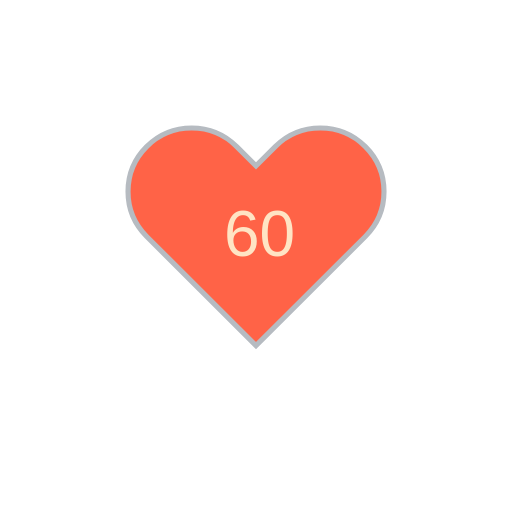
t = 0.00 s
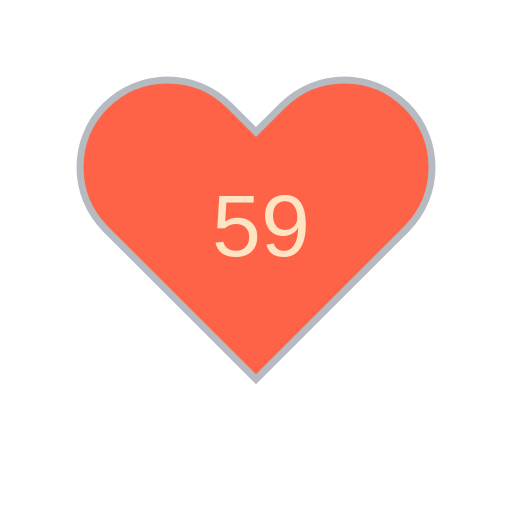
t = 1.80 s
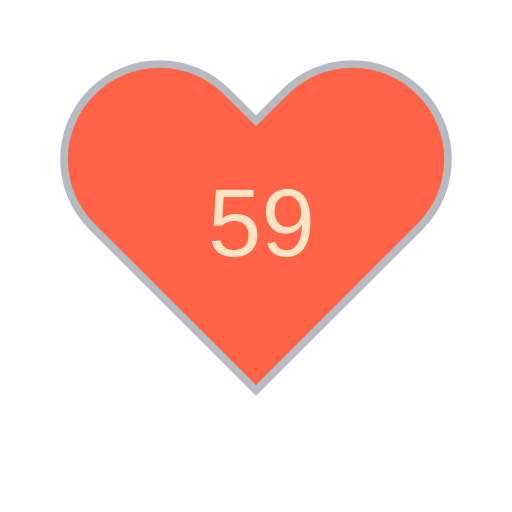
t = 3.33 s
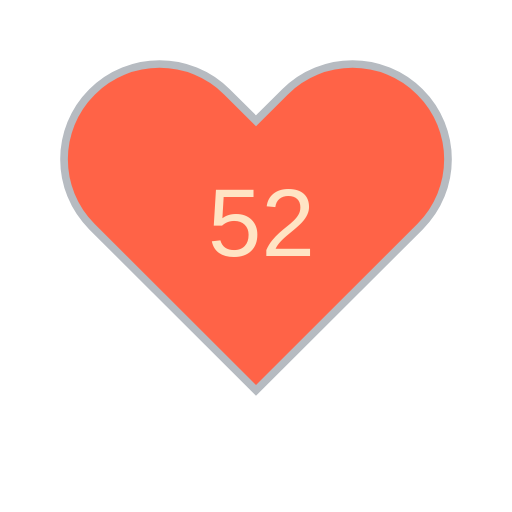
t = 5.04 s
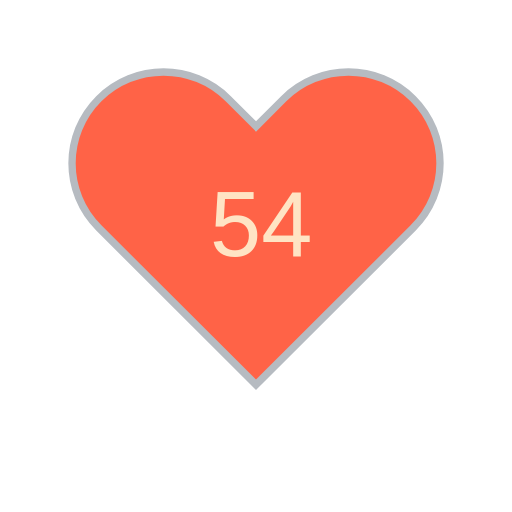
t = 6.66 s
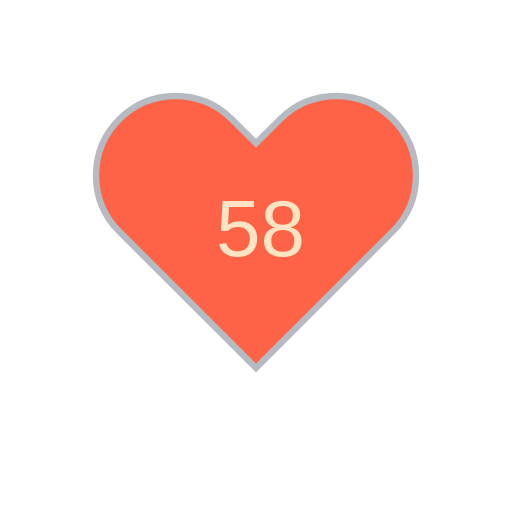
t = 8.28 s

The animated SVG that drew these frames (rendered in a browser with its animation timeline set to each time). Animation: 31 SMIL elements (animate=30,animateTransform=1); frames cover the first 8.28 s, repeats indefinitely.

<?xml version="1.0" encoding="utf-8" ?>
<svg baseProfile="full" height="150" version="1.1" viewBox="0,0,200,200" width="150" xmlns="http://www.w3.org/2000/svg" xmlns:ev="http://www.w3.org/2001/xml-events" xmlns:xlink="http://www.w3.org/1999/xlink"><defs /><g transform="translate(100 100)"><path d="M92.71,7.27L92.71,7.27c-9.71-9.69-25.46-9.69-35.18,0L50,14.79l-7.54-7.52C32.75-2.42,17-2.42,7.29,7.27v0 c-9.71,9.69-9.71,25.41,0,35.1L50,85l42.71-42.63C102.43,32.68,102.43,16.96,92.71,7.27z" fill="tomato" stroke="#B6BBC1" stroke-width="2" transform="translate(-50 -50)" /><animateTransform additive="sum" attributeName="transform" dur="1.2s" repeatCount="indefinite" type="scale" values="1; 1.5; 1.25; 1.5; 1.5; 1;" /><text fill="bisque" style="font-size:25px; font-family:Arial" transform="translate(-12.5 0)">60<animate attributeName="visibility" dur="36.0s" keyTimes="0;0.03;0.07;0.1;0.13;0.17;0.2;0.23;0.27;0.3;0.33;0.37;0.4;0.43;0.47;0.5;0.53;0.57;0.6;0.63;0.67;0.7;0.73;0.77;0.8;0.83;0.87;0.9;0.93;0.97;1.0" repeatCount="indefinite" values="visible;hidden;hidden;hidden;hidden;hidden;hidden;hidden;hidden;hidden;hidden;hidden;hidden;hidden;hidden;hidden;hidden;hidden;hidden;hidden;hidden;hidden;hidden;hidden;hidden;hidden;hidden;hidden;hidden;hidden;hidden" /></text><text fill="bisque" style="font-size:25px; font-family:Arial" transform="translate(-12.5 0)">59<animate attributeName="visibility" dur="36.0s" keyTimes="0;0.03;0.07;0.1;0.13;0.17;0.2;0.23;0.27;0.3;0.33;0.37;0.4;0.43;0.47;0.5;0.53;0.57;0.6;0.63;0.67;0.7;0.73;0.77;0.8;0.83;0.87;0.9;0.93;0.97;1.0" repeatCount="indefinite" values="hidden;visible;hidden;hidden;hidden;hidden;hidden;hidden;hidden;hidden;hidden;hidden;hidden;hidden;hidden;hidden;hidden;hidden;hidden;hidden;hidden;hidden;hidden;hidden;hidden;hidden;hidden;hidden;hidden;hidden;hidden" /></text><text fill="bisque" style="font-size:25px; font-family:Arial" transform="translate(-12.5 0)">59<animate attributeName="visibility" dur="36.0s" keyTimes="0;0.03;0.07;0.1;0.13;0.17;0.2;0.23;0.27;0.3;0.33;0.37;0.4;0.43;0.47;0.5;0.53;0.57;0.6;0.63;0.67;0.7;0.73;0.77;0.8;0.83;0.87;0.9;0.93;0.97;1.0" repeatCount="indefinite" values="hidden;hidden;visible;hidden;hidden;hidden;hidden;hidden;hidden;hidden;hidden;hidden;hidden;hidden;hidden;hidden;hidden;hidden;hidden;hidden;hidden;hidden;hidden;hidden;hidden;hidden;hidden;hidden;hidden;hidden;hidden" /></text><text fill="bisque" style="font-size:25px; font-family:Arial" transform="translate(-12.5 0)">60<animate attributeName="visibility" dur="36.0s" keyTimes="0;0.03;0.07;0.1;0.13;0.17;0.2;0.23;0.27;0.3;0.33;0.37;0.4;0.43;0.47;0.5;0.53;0.57;0.6;0.63;0.67;0.7;0.73;0.77;0.8;0.83;0.87;0.9;0.93;0.97;1.0" repeatCount="indefinite" values="hidden;hidden;hidden;visible;hidden;hidden;hidden;hidden;hidden;hidden;hidden;hidden;hidden;hidden;hidden;hidden;hidden;hidden;hidden;hidden;hidden;hidden;hidden;hidden;hidden;hidden;hidden;hidden;hidden;hidden;hidden" /></text><text fill="bisque" style="font-size:25px; font-family:Arial" transform="translate(-12.5 0)">52<animate attributeName="visibility" dur="36.0s" keyTimes="0;0.03;0.07;0.1;0.13;0.17;0.2;0.23;0.27;0.3;0.33;0.37;0.4;0.43;0.47;0.5;0.53;0.57;0.6;0.63;0.67;0.7;0.73;0.77;0.8;0.83;0.87;0.9;0.93;0.97;1.0" repeatCount="indefinite" values="hidden;hidden;hidden;hidden;visible;hidden;hidden;hidden;hidden;hidden;hidden;hidden;hidden;hidden;hidden;hidden;hidden;hidden;hidden;hidden;hidden;hidden;hidden;hidden;hidden;hidden;hidden;hidden;hidden;hidden;hidden" /></text><text fill="bisque" style="font-size:25px; font-family:Arial" transform="translate(-12.5 0)">54<animate attributeName="visibility" dur="36.0s" keyTimes="0;0.03;0.07;0.1;0.13;0.17;0.2;0.23;0.27;0.3;0.33;0.37;0.4;0.43;0.47;0.5;0.53;0.57;0.6;0.63;0.67;0.7;0.73;0.77;0.8;0.83;0.87;0.9;0.93;0.97;1.0" repeatCount="indefinite" values="hidden;hidden;hidden;hidden;hidden;visible;hidden;hidden;hidden;hidden;hidden;hidden;hidden;hidden;hidden;hidden;hidden;hidden;hidden;hidden;hidden;hidden;hidden;hidden;hidden;hidden;hidden;hidden;hidden;hidden;hidden" /></text><text fill="bisque" style="font-size:25px; font-family:Arial" transform="translate(-12.5 0)">58<animate attributeName="visibility" dur="36.0s" keyTimes="0;0.03;0.07;0.1;0.13;0.17;0.2;0.23;0.27;0.3;0.33;0.37;0.4;0.43;0.47;0.5;0.53;0.57;0.6;0.63;0.67;0.7;0.73;0.77;0.8;0.83;0.87;0.9;0.93;0.97;1.0" repeatCount="indefinite" values="hidden;hidden;hidden;hidden;hidden;hidden;visible;hidden;hidden;hidden;hidden;hidden;hidden;hidden;hidden;hidden;hidden;hidden;hidden;hidden;hidden;hidden;hidden;hidden;hidden;hidden;hidden;hidden;hidden;hidden;hidden" /></text><text fill="bisque" style="font-size:25px; font-family:Arial" transform="translate(-12.5 0)">60<animate attributeName="visibility" dur="36.0s" keyTimes="0;0.03;0.07;0.1;0.13;0.17;0.2;0.23;0.27;0.3;0.33;0.37;0.4;0.43;0.47;0.5;0.53;0.57;0.6;0.63;0.67;0.7;0.73;0.77;0.8;0.83;0.87;0.9;0.93;0.97;1.0" repeatCount="indefinite" values="hidden;hidden;hidden;hidden;hidden;hidden;hidden;visible;hidden;hidden;hidden;hidden;hidden;hidden;hidden;hidden;hidden;hidden;hidden;hidden;hidden;hidden;hidden;hidden;hidden;hidden;hidden;hidden;hidden;hidden;hidden" /></text><text fill="bisque" style="font-size:25px; font-family:Arial" transform="translate(-12.5 0)">60<animate attributeName="visibility" dur="36.0s" keyTimes="0;0.03;0.07;0.1;0.13;0.17;0.2;0.23;0.27;0.3;0.33;0.37;0.4;0.43;0.47;0.5;0.53;0.57;0.6;0.63;0.67;0.7;0.73;0.77;0.8;0.83;0.87;0.9;0.93;0.97;1.0" repeatCount="indefinite" values="hidden;hidden;hidden;hidden;hidden;hidden;hidden;hidden;visible;hidden;hidden;hidden;hidden;hidden;hidden;hidden;hidden;hidden;hidden;hidden;hidden;hidden;hidden;hidden;hidden;hidden;hidden;hidden;hidden;hidden;hidden" /></text><text fill="bisque" style="font-size:25px; font-family:Arial" transform="translate(-12.5 0)">60<animate attributeName="visibility" dur="36.0s" keyTimes="0;0.03;0.07;0.1;0.13;0.17;0.2;0.23;0.27;0.3;0.33;0.37;0.4;0.43;0.47;0.5;0.53;0.57;0.6;0.63;0.67;0.7;0.73;0.77;0.8;0.83;0.87;0.9;0.93;0.97;1.0" repeatCount="indefinite" values="hidden;hidden;hidden;hidden;hidden;hidden;hidden;hidden;hidden;visible;hidden;hidden;hidden;hidden;hidden;hidden;hidden;hidden;hidden;hidden;hidden;hidden;hidden;hidden;hidden;hidden;hidden;hidden;hidden;hidden;hidden" /></text><text fill="bisque" style="font-size:25px; font-family:Arial" transform="translate(-12.5 0)">64<animate attributeName="visibility" dur="36.0s" keyTimes="0;0.03;0.07;0.1;0.13;0.17;0.2;0.23;0.27;0.3;0.33;0.37;0.4;0.43;0.47;0.5;0.53;0.57;0.6;0.63;0.67;0.7;0.73;0.77;0.8;0.83;0.87;0.9;0.93;0.97;1.0" repeatCount="indefinite" values="hidden;hidden;hidden;hidden;hidden;hidden;hidden;hidden;hidden;hidden;visible;hidden;hidden;hidden;hidden;hidden;hidden;hidden;hidden;hidden;hidden;hidden;hidden;hidden;hidden;hidden;hidden;hidden;hidden;hidden;hidden" /></text><text fill="bisque" style="font-size:25px; font-family:Arial" transform="translate(-12.5 0)">63<animate attributeName="visibility" dur="36.0s" keyTimes="0;0.03;0.07;0.1;0.13;0.17;0.2;0.23;0.27;0.3;0.33;0.37;0.4;0.43;0.47;0.5;0.53;0.57;0.6;0.63;0.67;0.7;0.73;0.77;0.8;0.83;0.87;0.9;0.93;0.97;1.0" repeatCount="indefinite" values="hidden;hidden;hidden;hidden;hidden;hidden;hidden;hidden;hidden;hidden;hidden;visible;hidden;hidden;hidden;hidden;hidden;hidden;hidden;hidden;hidden;hidden;hidden;hidden;hidden;hidden;hidden;hidden;hidden;hidden;hidden" /></text><text fill="bisque" style="font-size:25px; font-family:Arial" transform="translate(-12.5 0)">66<animate attributeName="visibility" dur="36.0s" keyTimes="0;0.03;0.07;0.1;0.13;0.17;0.2;0.23;0.27;0.3;0.33;0.37;0.4;0.43;0.47;0.5;0.53;0.57;0.6;0.63;0.67;0.7;0.73;0.77;0.8;0.83;0.87;0.9;0.93;0.97;1.0" repeatCount="indefinite" values="hidden;hidden;hidden;hidden;hidden;hidden;hidden;hidden;hidden;hidden;hidden;hidden;visible;hidden;hidden;hidden;hidden;hidden;hidden;hidden;hidden;hidden;hidden;hidden;hidden;hidden;hidden;hidden;hidden;hidden;hidden" /></text><text fill="bisque" style="font-size:25px; font-family:Arial" transform="translate(-12.5 0)">64<animate attributeName="visibility" dur="36.0s" keyTimes="0;0.03;0.07;0.1;0.13;0.17;0.2;0.23;0.27;0.3;0.33;0.37;0.4;0.43;0.47;0.5;0.53;0.57;0.6;0.63;0.67;0.7;0.73;0.77;0.8;0.83;0.87;0.9;0.93;0.97;1.0" repeatCount="indefinite" values="hidden;hidden;hidden;hidden;hidden;hidden;hidden;hidden;hidden;hidden;hidden;hidden;hidden;visible;hidden;hidden;hidden;hidden;hidden;hidden;hidden;hidden;hidden;hidden;hidden;hidden;hidden;hidden;hidden;hidden;hidden" /></text><text fill="bisque" style="font-size:25px; font-family:Arial" transform="translate(-12.5 0)">63<animate attributeName="visibility" dur="36.0s" keyTimes="0;0.03;0.07;0.1;0.13;0.17;0.2;0.23;0.27;0.3;0.33;0.37;0.4;0.43;0.47;0.5;0.53;0.57;0.6;0.63;0.67;0.7;0.73;0.77;0.8;0.83;0.87;0.9;0.93;0.97;1.0" repeatCount="indefinite" values="hidden;hidden;hidden;hidden;hidden;hidden;hidden;hidden;hidden;hidden;hidden;hidden;hidden;hidden;visible;hidden;hidden;hidden;hidden;hidden;hidden;hidden;hidden;hidden;hidden;hidden;hidden;hidden;hidden;hidden;hidden" /></text><text fill="bisque" style="font-size:25px; font-family:Arial" transform="translate(-12.5 0)">63<animate attributeName="visibility" dur="36.0s" keyTimes="0;0.03;0.07;0.1;0.13;0.17;0.2;0.23;0.27;0.3;0.33;0.37;0.4;0.43;0.47;0.5;0.53;0.57;0.6;0.63;0.67;0.7;0.73;0.77;0.8;0.83;0.87;0.9;0.93;0.97;1.0" repeatCount="indefinite" values="hidden;hidden;hidden;hidden;hidden;hidden;hidden;hidden;hidden;hidden;hidden;hidden;hidden;hidden;hidden;visible;hidden;hidden;hidden;hidden;hidden;hidden;hidden;hidden;hidden;hidden;hidden;hidden;hidden;hidden;hidden" /></text><text fill="bisque" style="font-size:25px; font-family:Arial" transform="translate(-12.5 0)">64<animate attributeName="visibility" dur="36.0s" keyTimes="0;0.03;0.07;0.1;0.13;0.17;0.2;0.23;0.27;0.3;0.33;0.37;0.4;0.43;0.47;0.5;0.53;0.57;0.6;0.63;0.67;0.7;0.73;0.77;0.8;0.83;0.87;0.9;0.93;0.97;1.0" repeatCount="indefinite" values="hidden;hidden;hidden;hidden;hidden;hidden;hidden;hidden;hidden;hidden;hidden;hidden;hidden;hidden;hidden;hidden;visible;hidden;hidden;hidden;hidden;hidden;hidden;hidden;hidden;hidden;hidden;hidden;hidden;hidden;hidden" /></text><text fill="bisque" style="font-size:25px; font-family:Arial" transform="translate(-12.5 0)">64<animate attributeName="visibility" dur="36.0s" keyTimes="0;0.03;0.07;0.1;0.13;0.17;0.2;0.23;0.27;0.3;0.33;0.37;0.4;0.43;0.47;0.5;0.53;0.57;0.6;0.63;0.67;0.7;0.73;0.77;0.8;0.83;0.87;0.9;0.93;0.97;1.0" repeatCount="indefinite" values="hidden;hidden;hidden;hidden;hidden;hidden;hidden;hidden;hidden;hidden;hidden;hidden;hidden;hidden;hidden;hidden;hidden;visible;hidden;hidden;hidden;hidden;hidden;hidden;hidden;hidden;hidden;hidden;hidden;hidden;hidden" /></text><text fill="bisque" style="font-size:25px; font-family:Arial" transform="translate(-12.5 0)">65<animate attributeName="visibility" dur="36.0s" keyTimes="0;0.03;0.07;0.1;0.13;0.17;0.2;0.23;0.27;0.3;0.33;0.37;0.4;0.43;0.47;0.5;0.53;0.57;0.6;0.63;0.67;0.7;0.73;0.77;0.8;0.83;0.87;0.9;0.93;0.97;1.0" repeatCount="indefinite" values="hidden;hidden;hidden;hidden;hidden;hidden;hidden;hidden;hidden;hidden;hidden;hidden;hidden;hidden;hidden;hidden;hidden;hidden;visible;hidden;hidden;hidden;hidden;hidden;hidden;hidden;hidden;hidden;hidden;hidden;hidden" /></text><text fill="bisque" style="font-size:25px; font-family:Arial" transform="translate(-12.5 0)">61<animate attributeName="visibility" dur="36.0s" keyTimes="0;0.03;0.07;0.1;0.13;0.17;0.2;0.23;0.27;0.3;0.33;0.37;0.4;0.43;0.47;0.5;0.53;0.57;0.6;0.63;0.67;0.7;0.73;0.77;0.8;0.83;0.87;0.9;0.93;0.97;1.0" repeatCount="indefinite" values="hidden;hidden;hidden;hidden;hidden;hidden;hidden;hidden;hidden;hidden;hidden;hidden;hidden;hidden;hidden;hidden;hidden;hidden;hidden;visible;hidden;hidden;hidden;hidden;hidden;hidden;hidden;hidden;hidden;hidden;hidden" /></text><text fill="bisque" style="font-size:25px; font-family:Arial" transform="translate(-12.5 0)">63<animate attributeName="visibility" dur="36.0s" keyTimes="0;0.03;0.07;0.1;0.13;0.17;0.2;0.23;0.27;0.3;0.33;0.37;0.4;0.43;0.47;0.5;0.53;0.57;0.6;0.63;0.67;0.7;0.73;0.77;0.8;0.83;0.87;0.9;0.93;0.97;1.0" repeatCount="indefinite" values="hidden;hidden;hidden;hidden;hidden;hidden;hidden;hidden;hidden;hidden;hidden;hidden;hidden;hidden;hidden;hidden;hidden;hidden;hidden;hidden;visible;hidden;hidden;hidden;hidden;hidden;hidden;hidden;hidden;hidden;hidden" /></text><text fill="bisque" style="font-size:25px; font-family:Arial" transform="translate(-12.5 0)">57<animate attributeName="visibility" dur="36.0s" keyTimes="0;0.03;0.07;0.1;0.13;0.17;0.2;0.23;0.27;0.3;0.33;0.37;0.4;0.43;0.47;0.5;0.53;0.57;0.6;0.63;0.67;0.7;0.73;0.77;0.8;0.83;0.87;0.9;0.93;0.97;1.0" repeatCount="indefinite" values="hidden;hidden;hidden;hidden;hidden;hidden;hidden;hidden;hidden;hidden;hidden;hidden;hidden;hidden;hidden;hidden;hidden;hidden;hidden;hidden;hidden;visible;hidden;hidden;hidden;hidden;hidden;hidden;hidden;hidden;hidden" /></text><text fill="bisque" style="font-size:25px; font-family:Arial" transform="translate(-12.5 0)">58<animate attributeName="visibility" dur="36.0s" keyTimes="0;0.03;0.07;0.1;0.13;0.17;0.2;0.23;0.27;0.3;0.33;0.37;0.4;0.43;0.47;0.5;0.53;0.57;0.6;0.63;0.67;0.7;0.73;0.77;0.8;0.83;0.87;0.9;0.93;0.97;1.0" repeatCount="indefinite" values="hidden;hidden;hidden;hidden;hidden;hidden;hidden;hidden;hidden;hidden;hidden;hidden;hidden;hidden;hidden;hidden;hidden;hidden;hidden;hidden;hidden;hidden;visible;hidden;hidden;hidden;hidden;hidden;hidden;hidden;hidden" /></text><text fill="bisque" style="font-size:25px; font-family:Arial" transform="translate(-12.5 0)">59<animate attributeName="visibility" dur="36.0s" keyTimes="0;0.03;0.07;0.1;0.13;0.17;0.2;0.23;0.27;0.3;0.33;0.37;0.4;0.43;0.47;0.5;0.53;0.57;0.6;0.63;0.67;0.7;0.73;0.77;0.8;0.83;0.87;0.9;0.93;0.97;1.0" repeatCount="indefinite" values="hidden;hidden;hidden;hidden;hidden;hidden;hidden;hidden;hidden;hidden;hidden;hidden;hidden;hidden;hidden;hidden;hidden;hidden;hidden;hidden;hidden;hidden;hidden;visible;hidden;hidden;hidden;hidden;hidden;hidden;hidden" /></text><text fill="bisque" style="font-size:25px; font-family:Arial" transform="translate(-12.5 0)">59<animate attributeName="visibility" dur="36.0s" keyTimes="0;0.03;0.07;0.1;0.13;0.17;0.2;0.23;0.27;0.3;0.33;0.37;0.4;0.43;0.47;0.5;0.53;0.57;0.6;0.63;0.67;0.7;0.73;0.77;0.8;0.83;0.87;0.9;0.93;0.97;1.0" repeatCount="indefinite" values="hidden;hidden;hidden;hidden;hidden;hidden;hidden;hidden;hidden;hidden;hidden;hidden;hidden;hidden;hidden;hidden;hidden;hidden;hidden;hidden;hidden;hidden;hidden;hidden;visible;hidden;hidden;hidden;hidden;hidden;hidden" /></text><text fill="bisque" style="font-size:25px; font-family:Arial" transform="translate(-12.5 0)">59<animate attributeName="visibility" dur="36.0s" keyTimes="0;0.03;0.07;0.1;0.13;0.17;0.2;0.23;0.27;0.3;0.33;0.37;0.4;0.43;0.47;0.5;0.53;0.57;0.6;0.63;0.67;0.7;0.73;0.77;0.8;0.83;0.87;0.9;0.93;0.97;1.0" repeatCount="indefinite" values="hidden;hidden;hidden;hidden;hidden;hidden;hidden;hidden;hidden;hidden;hidden;hidden;hidden;hidden;hidden;hidden;hidden;hidden;hidden;hidden;hidden;hidden;hidden;hidden;hidden;visible;hidden;hidden;hidden;hidden;hidden" /></text><text fill="bisque" style="font-size:25px; font-family:Arial" transform="translate(-12.5 0)">67<animate attributeName="visibility" dur="36.0s" keyTimes="0;0.03;0.07;0.1;0.13;0.17;0.2;0.23;0.27;0.3;0.33;0.37;0.4;0.43;0.47;0.5;0.53;0.57;0.6;0.63;0.67;0.7;0.73;0.77;0.8;0.83;0.87;0.9;0.93;0.97;1.0" repeatCount="indefinite" values="hidden;hidden;hidden;hidden;hidden;hidden;hidden;hidden;hidden;hidden;hidden;hidden;hidden;hidden;hidden;hidden;hidden;hidden;hidden;hidden;hidden;hidden;hidden;hidden;hidden;hidden;visible;hidden;hidden;hidden;hidden" /></text><text fill="bisque" style="font-size:25px; font-family:Arial" transform="translate(-12.5 0)">72<animate attributeName="visibility" dur="36.0s" keyTimes="0;0.03;0.07;0.1;0.13;0.17;0.2;0.23;0.27;0.3;0.33;0.37;0.4;0.43;0.47;0.5;0.53;0.57;0.6;0.63;0.67;0.7;0.73;0.77;0.8;0.83;0.87;0.9;0.93;0.97;1.0" repeatCount="indefinite" values="hidden;hidden;hidden;hidden;hidden;hidden;hidden;hidden;hidden;hidden;hidden;hidden;hidden;hidden;hidden;hidden;hidden;hidden;hidden;hidden;hidden;hidden;hidden;hidden;hidden;hidden;hidden;visible;hidden;hidden;hidden" /></text><text fill="bisque" style="font-size:25px; font-family:Arial" transform="translate(-12.5 0)">69<animate attributeName="visibility" dur="36.0s" keyTimes="0;0.03;0.07;0.1;0.13;0.17;0.2;0.23;0.27;0.3;0.33;0.37;0.4;0.43;0.47;0.5;0.53;0.57;0.6;0.63;0.67;0.7;0.73;0.77;0.8;0.83;0.87;0.9;0.93;0.97;1.0" repeatCount="indefinite" values="hidden;hidden;hidden;hidden;hidden;hidden;hidden;hidden;hidden;hidden;hidden;hidden;hidden;hidden;hidden;hidden;hidden;hidden;hidden;hidden;hidden;hidden;hidden;hidden;hidden;hidden;hidden;hidden;visible;hidden;hidden" /></text><text fill="bisque" style="font-size:25px; font-family:Arial" transform="translate(-12.5 0)">68<animate attributeName="visibility" dur="36.0s" keyTimes="0;0.03;0.07;0.1;0.13;0.17;0.2;0.23;0.27;0.3;0.33;0.37;0.4;0.43;0.47;0.5;0.53;0.57;0.6;0.63;0.67;0.7;0.73;0.77;0.8;0.83;0.87;0.9;0.93;0.97;1.0" repeatCount="indefinite" values="hidden;hidden;hidden;hidden;hidden;hidden;hidden;hidden;hidden;hidden;hidden;hidden;hidden;hidden;hidden;hidden;hidden;hidden;hidden;hidden;hidden;hidden;hidden;hidden;hidden;hidden;hidden;hidden;hidden;visible;hidden" /></text></g></svg>
